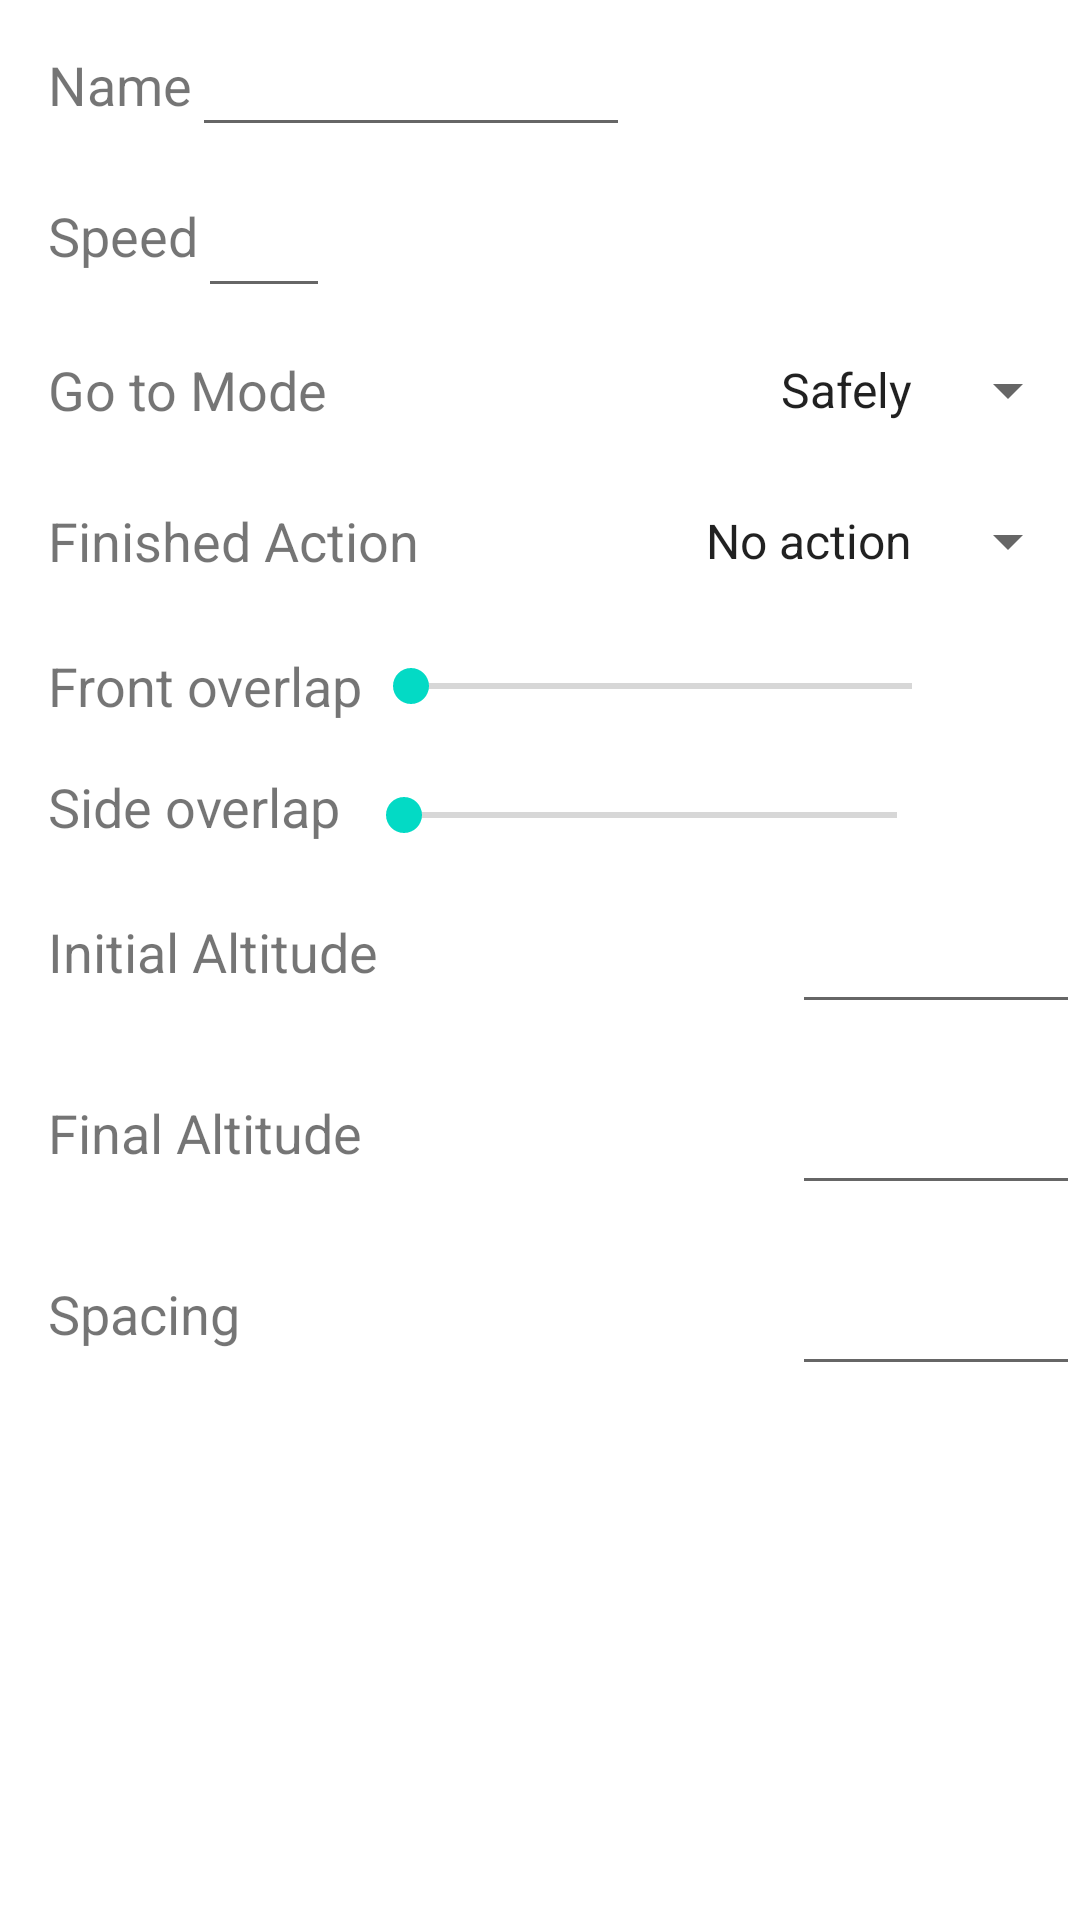

This screen was rendered from an Android layout file. Write that file and the resources it references.
<!-- AndroidManifest.xml: application theme Theme.Drone -->
<!-- res/layout/fragment_mission_manager.xml -->
<?xml version="1.0" encoding="utf-8"?>
<androidx.constraintlayout.widget.ConstraintLayout xmlns:android="http://schemas.android.com/apk/res/android"
    xmlns:app="http://schemas.android.com/apk/res-auto"
    xmlns:tools="http://schemas.android.com/tools"
    android:layout_width="match_parent"
    android:layout_height="match_parent"
    tools:context=".view.fragment.MissionManagerFragment">

    <TextView
        android:id="@+id/textView"
        android:layout_width="wrap_content"
        android:layout_height="wrap_content"
        android:layout_marginStart="16dp"
        android:layout_marginTop="16dp"
        android:text="Name"
        android:textSize="18sp"
        app:layout_constraintStart_toStartOf="parent"
        app:layout_constraintTop_toTopOf="parent" />

    <EditText
        android:id="@+id/editTextName"
        android:layout_width="0dp"
        android:layout_height="wrap_content"
        android:layout_marginEnd="150dp"
        android:ems="10"
        android:inputType="textPersonName"
        app:layout_constraintBottom_toBottomOf="@+id/textView"
        app:layout_constraintEnd_toEndOf="parent"
        app:layout_constraintHorizontal_bias="1.0"
        app:layout_constraintStart_toEndOf="@+id/textView"
        app:layout_constraintTop_toTopOf="@+id/textView" />

    <EditText
        android:id="@+id/editTextSpeed"
        android:layout_width="0dp"
        android:layout_height="48dp"
        android:layout_marginEnd="250dp"
        android:ems="10"
        android:inputType="numberDecimal"
        android:textSize="16sp"
        app:layout_constraintBottom_toBottomOf="@+id/textView4"
        app:layout_constraintEnd_toEndOf="parent"
        app:layout_constraintHorizontal_bias="1.0"
        app:layout_constraintStart_toEndOf="@+id/textView4"
        app:layout_constraintTop_toTopOf="@+id/textView4" />

    <EditText
        android:id="@+id/editTextSpacing"
        android:layout_width="96dp"
        android:layout_height="48dp"
        android:ems="10"
        android:inputType="numberDecimal"
        android:textSize="16sp"
        app:layout_constraintBottom_toBottomOf="@+id/textView10"
        app:layout_constraintEnd_toEndOf="parent"
        app:layout_constraintTop_toTopOf="@+id/textView10" />

    <EditText
        android:id="@+id/editTextFinalAltitude"
        android:layout_width="96dp"
        android:layout_height="48dp"
        android:ems="10"
        android:inputType="numberDecimal"
        android:textSize="16sp"
        app:layout_constraintBottom_toBottomOf="@+id/textView9"
        app:layout_constraintEnd_toEndOf="parent"
        app:layout_constraintTop_toTopOf="@+id/textView9" />

    <EditText
        android:id="@+id/editTextInitialAltitude"
        android:layout_width="96dp"
        android:layout_height="48dp"
        android:ems="10"
        android:inputType="numberDecimal"
        android:textSize="16sp"
        app:layout_constraintBottom_toBottomOf="@+id/textView8"
        app:layout_constraintEnd_toEndOf="parent"
        app:layout_constraintTop_toTopOf="@+id/textView8" />

    <TextView
        android:id="@+id/textView3"
        android:layout_width="wrap_content"
        android:layout_height="wrap_content"
        android:layout_marginStart="16dp"
        android:layout_marginTop="26dp"
        android:text="Finished Action"
        android:textSize="18sp"
        app:layout_constraintStart_toStartOf="parent"
        app:layout_constraintTop_toBottomOf="@+id/textView2" />

    <TextView
        android:id="@+id/tv_side_overlap_value"
        android:layout_width="40dp"
        android:layout_height="wrap_content"
        android:textAlignment="center"
        android:textSize="18sp"
        app:layout_constraintBottom_toBottomOf="@+id/sk_side_overlap"
        app:layout_constraintEnd_toEndOf="parent"
        app:layout_constraintTop_toTopOf="@+id/sk_side_overlap"
        tools:text="100" />

    <TextView
        android:id="@+id/tv_front_overlap_value"
        android:layout_width="40dp"
        android:layout_height="wrap_content"
        android:textAlignment="center"
        android:textSize="18sp"
        app:layout_constraintBottom_toBottomOf="@+id/sk_front_overlap"
        app:layout_constraintEnd_toEndOf="parent"
        app:layout_constraintTop_toTopOf="@+id/sk_front_overlap"
        tools:text="100" />

    <TextView
        android:id="@+id/textViewFrontOverlap"
        android:layout_width="wrap_content"
        android:layout_height="wrap_content"
        android:layout_marginStart="16dp"
        android:layout_marginTop="24dp"
        android:text="Front overlap"
        android:textSize="18sp"
        app:layout_constraintStart_toStartOf="parent"
        app:layout_constraintTop_toBottomOf="@+id/textView3" />

    <TextView
        android:id="@+id/textViewSideOverlap"
        android:layout_width="wrap_content"
        android:layout_height="wrap_content"
        android:layout_marginStart="16dp"
        android:layout_marginTop="16dp"
        android:text="Side overlap"
        android:textSize="18sp"
        app:layout_constraintStart_toStartOf="parent"
        app:layout_constraintTop_toBottomOf="@+id/textViewFrontOverlap" />

    <TextView
        android:id="@+id/textView8"
        android:layout_width="wrap_content"
        android:layout_height="wrap_content"
        android:layout_marginStart="16dp"
        android:layout_marginTop="24dp"
        android:text="Initial Altitude"
        android:textSize="18sp"
        app:layout_constraintStart_toStartOf="parent"
        app:layout_constraintTop_toBottomOf="@+id/textViewSideOverlap" />

    <TextView
        android:id="@+id/textView9"
        android:layout_width="wrap_content"
        android:layout_height="wrap_content"
        android:layout_marginStart="16dp"
        android:layout_marginTop="36dp"
        android:text="Final Altitude"
        android:textSize="18sp"
        app:layout_constraintStart_toStartOf="parent"
        app:layout_constraintTop_toBottomOf="@+id/textView8" />

    <TextView
        android:id="@+id/textView10"
        android:layout_width="wrap_content"
        android:layout_height="wrap_content"
        android:layout_marginStart="16dp"
        android:layout_marginTop="36dp"
        android:text="Spacing"
        android:textSize="18sp"
        app:layout_constraintStart_toStartOf="parent"
        app:layout_constraintTop_toBottomOf="@+id/textView9" />

    <TextView
        android:id="@+id/textView2"
        android:layout_width="wrap_content"
        android:layout_height="wrap_content"
        android:layout_marginStart="16dp"
        android:layout_marginTop="27dp"
        android:text="Go to Mode"
        android:textSize="18sp"
        app:layout_constraintStart_toStartOf="parent"
        app:layout_constraintTop_toBottomOf="@+id/textView4" />

    <TextView
        android:id="@+id/textView4"
        android:layout_width="wrap_content"
        android:layout_height="wrap_content"
        android:layout_marginStart="16dp"
        android:layout_marginTop="26dp"
        android:text="Speed"
        android:textSize="18sp"
        app:layout_constraintStart_toStartOf="parent"
        app:layout_constraintTop_toBottomOf="@+id/textView" />

    <Spinner
        android:id="@+id/spinnerFinishedAction"
        android:layout_width="0dp"
        android:layout_height="48dp"
        android:entries="@array/finished_action"
        android:textAlignment="textEnd"
        app:layout_constraintBottom_toBottomOf="@+id/textView3"
        app:layout_constraintEnd_toEndOf="parent"
        app:layout_constraintHorizontal_bias="1.0"
        app:layout_constraintStart_toEndOf="@+id/textView3"
        app:layout_constraintTop_toTopOf="@+id/textView3" />

    <SeekBar
        android:id="@+id/sk_front_overlap"
        android:layout_width="0dp"
        android:layout_height="30dp"
        app:layout_constraintBottom_toBottomOf="@+id/textViewFrontOverlap"
        app:layout_constraintEnd_toStartOf="@+id/tv_front_overlap_value"
        app:layout_constraintStart_toEndOf="@+id/textViewFrontOverlap"
        app:layout_constraintTop_toTopOf="@+id/textViewFrontOverlap" />

    <SeekBar
        android:id="@+id/sk_side_overlap"
        android:layout_width="0dp"
        android:layout_height="30dp"
        android:layout_marginStart="5dp"
        android:layout_marginEnd="5dp"
        app:layout_constraintBottom_toBottomOf="@+id/textViewSideOverlap"
        app:layout_constraintEnd_toStartOf="@+id/tv_side_overlap_value"
        app:layout_constraintHorizontal_bias="0.0"
        app:layout_constraintStart_toEndOf="@+id/textViewSideOverlap"
        app:layout_constraintTop_toTopOf="@+id/textViewSideOverlap"
        app:layout_constraintVertical_bias="0.0" />

    <Spinner
        android:id="@+id/spinnerGotoMode"
        android:layout_width="0dp"
        android:layout_height="48dp"
        android:entries="@array/goto_mode"
        android:textAlignment="textEnd"
        app:layout_constraintBottom_toBottomOf="@+id/textView2"
        app:layout_constraintEnd_toEndOf="parent"
        app:layout_constraintHorizontal_bias="1.0"
        app:layout_constraintStart_toEndOf="@+id/textView2"
        app:layout_constraintTop_toTopOf="@+id/textView2" />

</androidx.constraintlayout.widget.ConstraintLayout>
<!-- resources referenced by this layout -->
<resources>
  <string-array name="finished_action">
          <item>No action</item>
          <item>Go home</item>
          <item>Auto land</item>
          <item>Go first waypoint</item>
      </string-array>
  <string-array name="goto_mode">
          <item>Safely</item>
          <item>Point to Point</item>
      </string-array>
  <style name="Theme.Drone" parent="Theme.MaterialComponents.DayNight.NoActionBar">
          
          <item name="colorPrimary">@color/purple_500</item>
          <item name="colorPrimaryVariant">@color/purple_700</item>
          <item name="colorOnPrimary">@color/white</item>
          
          <item name="colorSecondary">@color/teal_200</item>
          <item name="colorSecondaryVariant">@color/teal_700</item>
          <item name="colorOnSecondary">@color/black</item>
          
          <item name="android:statusBarColor">?attr/colorPrimaryVariant</item>
          
          <item name="android:windowFullscreen">true</item>
      </style>
  <color name="purple_500">#FF6200EE</color>
  <color name="purple_700">#FF3700B3</color>
  <color name="white">#FFFFFFFF</color>
  <color name="teal_200">#FF03DAC5</color>
  <color name="teal_700">#FF018786</color>
  <color name="black">#FF000000</color>
</resources>
